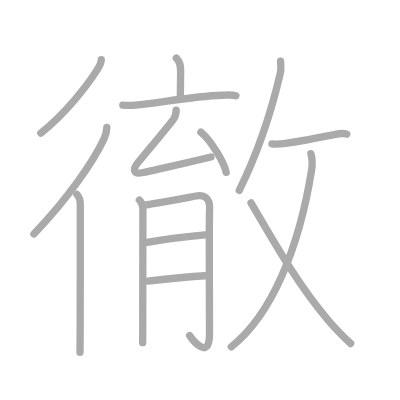
t = 0.00 s
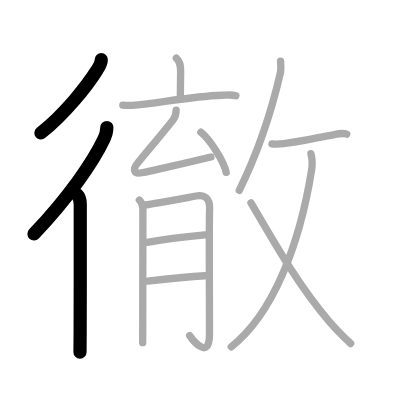
t = 3.00 s
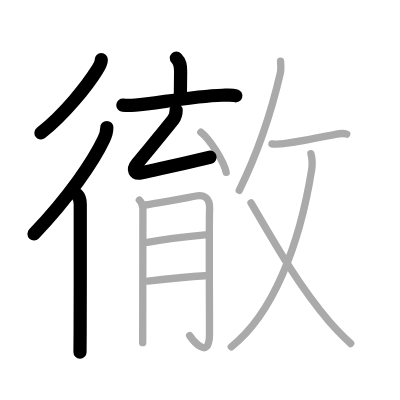
t = 6.00 s
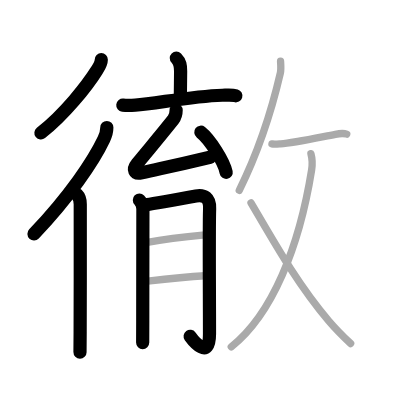
t = 9.00 s
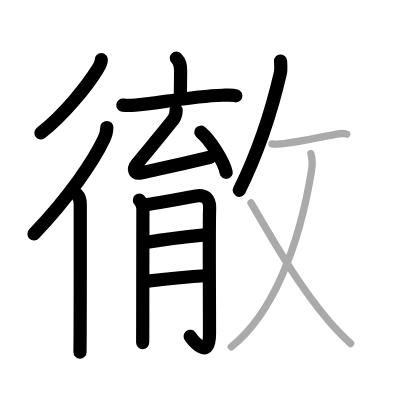
t = 12.00 s
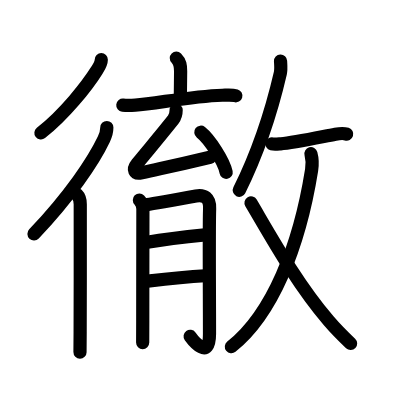
t = 15.00 s

The animated SVG that drew these frames (rendered in a browser with its animation timeline set to each time). Animation: 15 SMIL elements (animate=15); one cycle of 15.00 s.

<?xml version="1.0" standalone="no"?>
<!DOCTYPE svg PUBLIC "-//W3C//DTD SVG 1.1//EN"   "http://www.w3.org/Graphics/SVG/1.1/DTD/svg11.dtd">
<svg width="400px" height="400px"  version="1.1" xmlns="http://www.w3.org/2000/svg">
  <defs>
    <marker id="Triangle" viewBox="0 0 10 10" refX="0" refY="5" markerUnits="strokeWidth" markerWidth="3" style="stroke-opacity:0%;fill:#aaaaaa;" markerHeight="2" orient="auto">
      <path d="M 0 0 L 10 5 L 0 10 z" />
    </marker>
    
    <marker id="Arrow" viewBox="0 0 10 10" refX="5" refY="5" markerUnits="strokeWidth" markerWidth="1.8" style="stroke-opacity:0%;fill:#770000;" markerHeight="2" orient="auto">
      <path d="M 0 4 L 6 4 L 4 1 L 10 5 L 4 9 L 6 6 L 0 6 z" />
        <circle cx="5" cy="5" r="5" />
      </marker>
    
    <marker id="TriangleRed" viewBox="0 0 10 10" refX="0" refY="5" markerUnits="strokeWidth" markerWidth="3" style="stroke-opacity:0%;fill:#CC0000;" markerHeight="2" orient="auto">
      <path d="M 0 0 L 10 5 L 0 10 z" />
    </marker>
    
    <marker id="ArrowRed" viewBox="0 0 10 10" refX="5" refY="5" markerUnits="strokeWidth" markerWidth="1.8" style="stroke-opacity:0%;fill:#CC0000;" markerHeight="2" orient="auto">
      <path d="M 0 4 L 6 4 L 4 1 L 10 5 L 4 9 L 6 6 L 0 6 z" />
        <circle cx="5" cy="5" r="5" />
      </marker>
    
  </defs>
  
  <path style="fill:#ffffff; fill-opacity:100%; fill-rule:evenodd; stroke-width:0;" d="M 0 0 L 400px 0 L 400px 400px L 0 400px L 0 0" />

  <g transform="scale(3.6697247706422 3.6697247706422)">
<path style="fill:none; fill-opacity:0%; fill-rule:evenodd; stroke:#aaaaaa; stroke-opacity:100%; stroke-width: 1.5pt; stroke-linejoin:round; stroke-linecap:round;" d="M27.6 16.25c0 1.04-0.65 2.02-1.18 2.86c-2.73 4.35-8.81 12.04-15.3 17.14"></path>
<path style="fill:none; fill-opacity:0%; fill-rule:evenodd; stroke:#aaaaaa; stroke-opacity:100%; stroke-width: 1.5pt; stroke-linejoin:round; stroke-linecap:round;" d="M29.11 34.75c0 1.12-0.35 2.21-0.8 3.16c-2.84 6.01-9.41 15.69-19.07 25.84"></path>
<path style="fill:none; fill-opacity:0%; fill-rule:evenodd; stroke:#aaaaaa; stroke-opacity:100%; stroke-width: 1.5pt; stroke-linejoin:round; stroke-linecap:round;" d="M20.97 53c0.76 0.76 0.9 1.75 0.9 2.66c0 0.41 0.02 23.76-0.03 34.84c-0.01 2.83-0.03 4.85-0.04 5.5"></path>
<path style="fill:none; fill-opacity:0%; fill-rule:evenodd; stroke:#aaaaaa; stroke-opacity:100%; stroke-width: 1.5pt; stroke-linejoin:round; stroke-linecap:round;" d="M48.05 15.82c1.06 1.06 1.17 2.05 1.17 3.58c0 1.85-0.08 5.35-0.08 7.08"></path>
<path style="fill:none; fill-opacity:0%; fill-rule:evenodd; stroke:#aaaaaa; stroke-opacity:100%; stroke-width: 1.5pt; stroke-linejoin:round; stroke-linecap:round;" d="M33.47 28.65c0.8 0.09 2.61 0.06 3.4 0.01c5.63-0.41 15.17-2.43 23.69-2.7c1.32-0.04 2.56-0.21 3.72 0.14"></path>
<path style="fill:none; fill-opacity:0%; fill-rule:evenodd; stroke:#aaaaaa; stroke-opacity:100%; stroke-width: 1.5pt; stroke-linejoin:round; stroke-linecap:round;" d="M48 30c0 1-0.17 1.81-0.8 2.61c-3.7 4.64-5.5 6.73-9.85 12.02c-1.27 1.54-0.81 2.91 1.26 2.45c7.64-1.7 9.64-2.07 18.87-4.3"></path>
<path style="fill:none; fill-opacity:0%; fill-rule:evenodd; stroke:#aaaaaa; stroke-opacity:100%; stroke-width: 1.5pt; stroke-linejoin:round; stroke-linecap:round;" d="M54.73 36.03c2.43 1.93 6.29 7.93 6.9 10.94"></path>
<path style="fill:none; fill-opacity:0%; fill-rule:evenodd; stroke:#aaaaaa; stroke-opacity:100%; stroke-width: 1.5pt; stroke-linejoin:round; stroke-linecap:round;" d="M37.98 54.51c0.69 0.7 0.96 1.49 0.96 2.43c0 0.43-0.04 20.31-0.04 30.5c0 3.32-0.01 5.63-0.02 5.94"></path>
<path style="fill:none; fill-opacity:0%; fill-rule:evenodd; stroke:#aaaaaa; stroke-opacity:100%; stroke-width: 1.5pt; stroke-linejoin:round; stroke-linecap:round;" d="M39.64 55.82c1.17-0.12 10.15-1.76 13.76-2.41c2.25-0.4 3.83 0.5 3.72 3.46c-0.18 4.75-0.03 24.04-0.03 34.09c0 7.8-4.93 1.2-5.4 0.5"></path>
<path style="fill:none; fill-opacity:0%; fill-rule:evenodd; stroke:#aaaaaa; stroke-opacity:100%; stroke-width: 1.5pt; stroke-linejoin:round; stroke-linecap:round;" d="M40.14 66.03c4.83-0.84 11.48-1.59 15.72-2.01"></path>
<path style="fill:none; fill-opacity:0%; fill-rule:evenodd; stroke:#aaaaaa; stroke-opacity:100%; stroke-width: 1.5pt; stroke-linejoin:round; stroke-linecap:round;" d="M40.25 76.6c3.77-0.42 11.27-1.18 15.63-1.46"></path>
<path style="fill:none; fill-opacity:0%; fill-rule:evenodd; stroke:#aaaaaa; stroke-opacity:100%; stroke-width: 1.5pt; stroke-linejoin:round; stroke-linecap:round;" d="M76.45 16.64c0.03 0.82 0.2 2.16-0.06 3.3c-2.01 8.68-5.76 20.93-11.19 31.92"></path>
<path style="fill:none; fill-opacity:0%; fill-rule:evenodd; stroke:#aaaaaa; stroke-opacity:100%; stroke-width: 1.5pt; stroke-linejoin:round; stroke-linecap:round;" d="M74.11 39.21c0.7 0.17 2 0 2.38-0.02c3.26-0.22 10.14-1.69 14.9-2.6c0.78-0.15 2.37-0.28 3.1-0.04"></path>
<path style="fill:none; fill-opacity:0%; fill-rule:evenodd; stroke:#aaaaaa; stroke-opacity:100%; stroke-width: 1.5pt; stroke-linejoin:round; stroke-linecap:round;" d="M84.73 41.87c0.35 1.27 0.55 2.17 0.18 4.48c-3.37 21-10.75 39.32-21.89 48.14"></path>
<path style="fill:none; fill-opacity:0%; fill-rule:evenodd; stroke:#aaaaaa; stroke-opacity:100%; stroke-width: 1.5pt; stroke-linejoin:round; stroke-linecap:round;" d="M68.4 55.29C74.12 65 80.88 77.25 89.57 87.42c1.93 2.25 3.84 4.18 5.98 6.19"></path>

<path style="fill:none; fill-opacity:0%; fill-rule:evenodd; stroke:#000000; stroke-opacity:100%; stroke-width: 2.7pt; stroke-linejoin:round; stroke-linecap:round;" d="M27.6 16.25c0 1.04-0.65 2.02-1.18 2.86c-2.73 4.35-8.81 12.04-15.3 17.14" pathLength="100" stroke-dashoffset="100" stroke-dasharray="100 105"><animate id="dashAnim1" attributeName="stroke-dashoffset" from="100" to="0" dur="1s" calcMode="linear" fill="freeze"/></path>
<path style="fill:none; fill-opacity:0%; fill-rule:evenodd; stroke:#000000; stroke-opacity:100%; stroke-width: 2.7pt; stroke-linejoin:round; stroke-linecap:round;" d="M29.11 34.75c0 1.12-0.35 2.21-0.8 3.16c-2.84 6.01-9.41 15.69-19.07 25.84" pathLength="100" stroke-dashoffset="100" stroke-dasharray="100 105"><animate id="dashAnim2" attributeName="stroke-dashoffset" from="100" to="0" dur="1s" calcMode="linear" begin="dashAnim1.end" fill="freeze"/></path>
<path style="fill:none; fill-opacity:0%; fill-rule:evenodd; stroke:#000000; stroke-opacity:100%; stroke-width: 2.7pt; stroke-linejoin:round; stroke-linecap:round;" d="M20.97 53c0.76 0.76 0.9 1.75 0.9 2.66c0 0.41 0.02 23.76-0.03 34.84c-0.01 2.83-0.03 4.85-0.04 5.5" pathLength="100" stroke-dashoffset="100" stroke-dasharray="100 105"><animate id="dashAnim3" attributeName="stroke-dashoffset" from="100" to="0" dur="1s" calcMode="linear" begin="dashAnim2.end" fill="freeze"/></path>
<path style="fill:none; fill-opacity:0%; fill-rule:evenodd; stroke:#000000; stroke-opacity:100%; stroke-width: 2.7pt; stroke-linejoin:round; stroke-linecap:round;" d="M48.05 15.82c1.06 1.06 1.17 2.05 1.17 3.58c0 1.85-0.08 5.35-0.08 7.08" pathLength="100" stroke-dashoffset="100" stroke-dasharray="100 105"><animate id="dashAnim4" attributeName="stroke-dashoffset" from="100" to="0" dur="1s" calcMode="linear" begin="dashAnim3.end" fill="freeze"/></path>
<path style="fill:none; fill-opacity:0%; fill-rule:evenodd; stroke:#000000; stroke-opacity:100%; stroke-width: 2.7pt; stroke-linejoin:round; stroke-linecap:round;" d="M33.47 28.65c0.8 0.09 2.61 0.06 3.4 0.01c5.63-0.41 15.17-2.43 23.69-2.7c1.32-0.04 2.56-0.21 3.72 0.14" pathLength="100" stroke-dashoffset="100" stroke-dasharray="100 105"><animate id="dashAnim5" attributeName="stroke-dashoffset" from="100" to="0" dur="1s" calcMode="linear" begin="dashAnim4.end" fill="freeze"/></path>
<path style="fill:none; fill-opacity:0%; fill-rule:evenodd; stroke:#000000; stroke-opacity:100%; stroke-width: 2.7pt; stroke-linejoin:round; stroke-linecap:round;" d="M48 30c0 1-0.17 1.81-0.8 2.61c-3.7 4.64-5.5 6.73-9.85 12.02c-1.27 1.54-0.81 2.91 1.26 2.45c7.64-1.7 9.64-2.07 18.87-4.3" pathLength="100" stroke-dashoffset="100" stroke-dasharray="100 105"><animate id="dashAnim6" attributeName="stroke-dashoffset" from="100" to="0" dur="1s" calcMode="linear" begin="dashAnim5.end" fill="freeze"/></path>
<path style="fill:none; fill-opacity:0%; fill-rule:evenodd; stroke:#000000; stroke-opacity:100%; stroke-width: 2.7pt; stroke-linejoin:round; stroke-linecap:round;" d="M54.73 36.03c2.43 1.93 6.29 7.93 6.9 10.94" pathLength="100" stroke-dashoffset="100" stroke-dasharray="100 105"><animate id="dashAnim7" attributeName="stroke-dashoffset" from="100" to="0" dur="1s" calcMode="linear" begin="dashAnim6.end" fill="freeze"/></path>
<path style="fill:none; fill-opacity:0%; fill-rule:evenodd; stroke:#000000; stroke-opacity:100%; stroke-width: 2.7pt; stroke-linejoin:round; stroke-linecap:round;" d="M37.98 54.51c0.69 0.7 0.96 1.49 0.96 2.43c0 0.43-0.04 20.31-0.04 30.5c0 3.32-0.01 5.63-0.02 5.94" pathLength="100" stroke-dashoffset="100" stroke-dasharray="100 105"><animate id="dashAnim8" attributeName="stroke-dashoffset" from="100" to="0" dur="1s" calcMode="linear" begin="dashAnim7.end" fill="freeze"/></path>
<path style="fill:none; fill-opacity:0%; fill-rule:evenodd; stroke:#000000; stroke-opacity:100%; stroke-width: 2.7pt; stroke-linejoin:round; stroke-linecap:round;" d="M39.64 55.82c1.17-0.12 10.15-1.76 13.76-2.41c2.25-0.4 3.83 0.5 3.72 3.46c-0.18 4.75-0.03 24.04-0.03 34.09c0 7.8-4.93 1.2-5.4 0.5" pathLength="100" stroke-dashoffset="100" stroke-dasharray="100 105"><animate id="dashAnim9" attributeName="stroke-dashoffset" from="100" to="0" dur="1s" calcMode="linear" begin="dashAnim8.end" fill="freeze"/></path>
<path style="fill:none; fill-opacity:0%; fill-rule:evenodd; stroke:#000000; stroke-opacity:100%; stroke-width: 2.7pt; stroke-linejoin:round; stroke-linecap:round;" d="M40.14 66.03c4.83-0.84 11.48-1.59 15.72-2.01" pathLength="100" stroke-dashoffset="100" stroke-dasharray="100 105"><animate id="dashAnim10" attributeName="stroke-dashoffset" from="100" to="0" dur="1s" calcMode="linear" begin="dashAnim9.end" fill="freeze"/></path>
<path style="fill:none; fill-opacity:0%; fill-rule:evenodd; stroke:#000000; stroke-opacity:100%; stroke-width: 2.7pt; stroke-linejoin:round; stroke-linecap:round;" d="M40.25 76.6c3.77-0.42 11.27-1.18 15.63-1.46" pathLength="100" stroke-dashoffset="100" stroke-dasharray="100 105"><animate id="dashAnim11" attributeName="stroke-dashoffset" from="100" to="0" dur="1s" calcMode="linear" begin="dashAnim10.end" fill="freeze"/></path>
<path style="fill:none; fill-opacity:0%; fill-rule:evenodd; stroke:#000000; stroke-opacity:100%; stroke-width: 2.7pt; stroke-linejoin:round; stroke-linecap:round;" d="M76.45 16.64c0.03 0.82 0.2 2.16-0.06 3.3c-2.01 8.68-5.76 20.93-11.19 31.92" pathLength="100" stroke-dashoffset="100" stroke-dasharray="100 105"><animate id="dashAnim12" attributeName="stroke-dashoffset" from="100" to="0" dur="1s" calcMode="linear" begin="dashAnim11.end" fill="freeze"/></path>
<path style="fill:none; fill-opacity:0%; fill-rule:evenodd; stroke:#000000; stroke-opacity:100%; stroke-width: 2.7pt; stroke-linejoin:round; stroke-linecap:round;" d="M74.11 39.21c0.7 0.17 2 0 2.38-0.02c3.26-0.22 10.14-1.69 14.9-2.6c0.78-0.15 2.37-0.28 3.1-0.04" pathLength="100" stroke-dashoffset="100" stroke-dasharray="100 105"><animate id="dashAnim13" attributeName="stroke-dashoffset" from="100" to="0" dur="1s" calcMode="linear" begin="dashAnim12.end" fill="freeze"/></path>
<path style="fill:none; fill-opacity:0%; fill-rule:evenodd; stroke:#000000; stroke-opacity:100%; stroke-width: 2.7pt; stroke-linejoin:round; stroke-linecap:round;" d="M84.73 41.87c0.35 1.27 0.55 2.17 0.18 4.48c-3.37 21-10.75 39.32-21.89 48.14" pathLength="100" stroke-dashoffset="100" stroke-dasharray="100 105"><animate id="dashAnim14" attributeName="stroke-dashoffset" from="100" to="0" dur="1s" calcMode="linear" begin="dashAnim13.end" fill="freeze"/></path>
<path style="fill:none; fill-opacity:0%; fill-rule:evenodd; stroke:#000000; stroke-opacity:100%; stroke-width: 2.7pt; stroke-linejoin:round; stroke-linecap:round;" d="M68.4 55.29C74.12 65 80.88 77.25 89.57 87.42c1.93 2.25 3.84 4.18 5.98 6.19" pathLength="100" stroke-dashoffset="100" stroke-dasharray="100 105"><animate id="dashAnim15" attributeName="stroke-dashoffset" from="100" to="0" dur="1s" calcMode="linear" begin="dashAnim14.end" fill="freeze"/></path>

</g>

</svg>  
          
